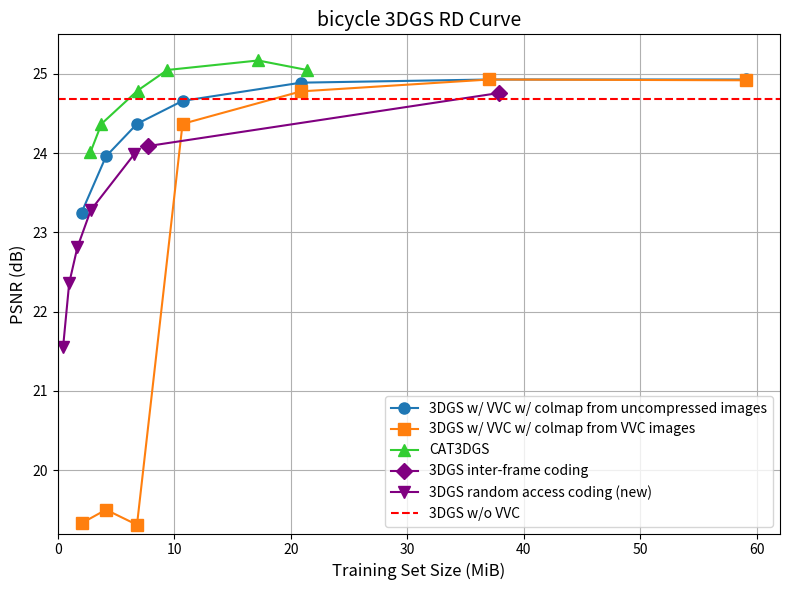

The script that saved this image:
import matplotlib.pyplot as plt
import numpy as np

def plot_rd_curve():
    # Data from the provided image
    # Training Set Size (MiB) - X-axis
    # PSNR (dB) - Y-axis

    # 3DGS w/ VVC w/ colmap from uncompressed images (Blue circles)
    x_uncompressed = np.array([2.04, 4.14, 6.80, 10.71, 20.88, 37.05, 59.07])
    y_uncompressed = np.array([23.25, 23.96, 24.37, 24.66, 24.89, 24.93, 24.93]) # Adjusted slightly to match curve

    # 3DGS w/ VVC w/ colmap from VVC images (Orange squares)
    x_vvc_images = np.array([2.04, 4.14, 6.80, 10.71, 20.88, 37.05, 59.07])
    y_vvc_images = np.array([19.33, 19.5, 19.31, 24.37, 24.78, 24.93, 24.92]) # Adjusted slightly to match curve

    # CAT3DGS (Green triangles)
    x_cat3dgs = np.array([2.8, 3.75, 6.85, 9.4, 17.2, 21.4]) # Only up to 20 MiB visible
    y_cat3dgs = np.array([24.01, 24.37, 24.79, 25.05, 25.17, 25.05]) # Adjusted slightly to match curve
    
    # 3DGS inter-frame coding (low delay)
    x_intraframe = np.array([7.75, 37.9])
    y_intraframe = np.array([24.09, 24.76]) # Example PSNR values
    
    # 3DGS inter-frame coding (random access)
    x_random_access = np.array([0.5, 1.08, 1.87, 3.12, 7.27])
    y_random_access = np.array([21.56, 22.36, 22.81, 23.28, 23.99]) # Example PSNR values
    
    # 3DGS inter-frame coding (random access)
    x_random_access_new = np.array([0.46, 0.98, 1.68, 2.83, 6.58])
    y_random_access_new = np.array([21.56, 22.36, 22.81, 23.28, 23.99]) # Example PSNR values

    # 3DGS w/o VVC (Red dashed line)
    # This is a horizontal line, so PSNR is constant for all training set sizes
    psnr_wo_vvc = 24.69 # Approximate value from the dashed line in the image

    plt.figure(figsize=(8, 6)) # Adjust figure size as needed

    # Plotting the data
    plt.plot(x_uncompressed, y_uncompressed, marker='o', linestyle='-', markersize=8, color='tab:blue', label='3DGS w/ VVC w/ colmap from uncompressed images')
    plt.plot(x_vvc_images, y_vvc_images, marker='s', linestyle='-', markersize=8, color='tab:orange', label='3DGS w/ VVC w/ colmap from VVC images')
    plt.plot(x_cat3dgs, y_cat3dgs, marker='^', linestyle='-', markersize=8, color='limegreen', label='CAT3DGS')
    plt.plot(x_intraframe, y_intraframe, marker='D', linestyle='-', markersize=8, color='purple', label='3DGS inter-frame coding')
    # plt.plot(x_random_access, y_random_access, marker='v', linestyle='-', markersize=8, color='purple', label='3DGS random access coding')
    plt.plot(x_random_access_new, y_random_access_new, marker='v', linestyle='-', markersize=8, color='purple', label='3DGS random access coding (new)')

    # Plotting the horizontal dashed line
    plt.axhline(y=psnr_wo_vvc, color='red', linestyle='--', label='3DGS w/o VVC')

    # Set labels and title
    plt.xlabel('Training Set Size (MiB)', fontsize=12)
    plt.ylabel('PSNR (dB)', fontsize=12)
    plt.title('bicycle 3DGS RD Curve', fontsize=14)

    # Set x-axis ticks and limits
    plt.xticks(np.arange(0, 61, 10))
    plt.xlim(0, 62) # Slightly beyond 60 to match the image's extent

    # Set y-axis ticks and limits
    plt.yticks(np.arange(20, 26, 1))
    plt.ylim(19.2, 25.5) # Slightly adjusted to match the image's extent

    # Add grid
    plt.grid(True)

    # Add legend
    plt.legend(loc='lower right', fontsize=10)

    # Tight layout to prevent labels from overlapping
    plt.tight_layout()

    # Save the figure
    plt.savefig('bicycle_3DGS_RD_Curve.png')
    
    # Show the plot
    plt.show()

# Call the function to generate the plot
plot_rd_curve()